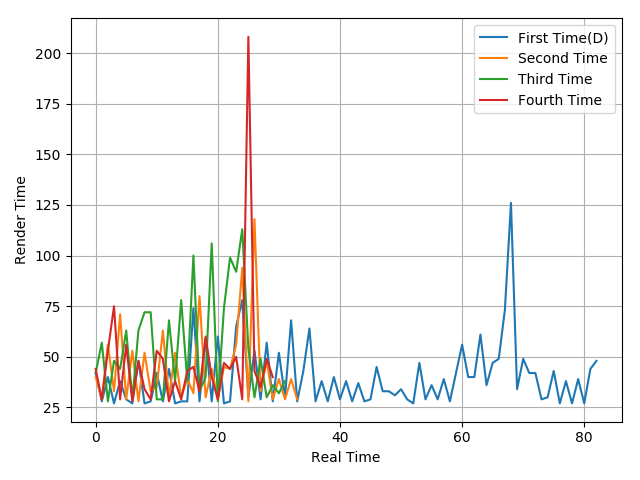

Values plotted in this chart, from the file beside it:
42, 28, 40, 27, 38, 29, 27, 48, 27, 28, 42, 28, 44, 27, 28, 28, 74, 28, 59, 28, 60, 27, 28, 65
40, 29, 56, 33, 71, 29, 53, 28, 52, 33, 35, 63, 30, 52, 30, 39, 32, 80, 30, 44, 29, 45, 44, 56
42, 57, 28, 48, 44, 63, 29, 63, 72, 72, 29, 29, 68, 38, 78, 38, 100, 33, 40, 106, 28, 74, 99, 92
44, 29, 53, 75, 29, 56, 28, 48, 34, 29, 53, 49, 28, 38, 29, 43, 45, 33, 60, 40, 29, 47, 44, 50
